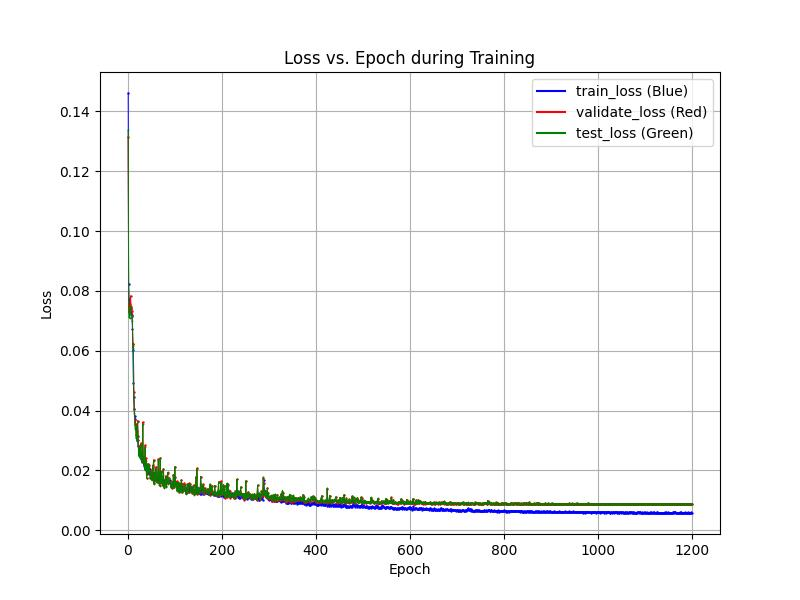

The table this chart was drawn from, first rows:
epochs, train_losses, val_losses, test_losses
1, 0.1462, 0.1316, 0.1337
2, 0.08239, 0.07534, 0.07291
3, 0.07728, 0.07332, 0.07116
4, 0.07471, 0.07366, 0.07086
5, 0.07436, 0.07563, 0.07411
6, 0.07404, 0.07831, 0.07494
7, 0.07284, 0.07466, 0.07207
8, 0.07241, 0.0744, 0.07147
9, 0.07203, 0.07325, 0.07112
10, 0.06733, 0.07169, 0.06986
11, 0.06034, 0.0621, 0.06102
12, 0.04913, 0.06231, 0.06141
13, 0.04437, 0.04628, 0.04436
14, 0.04039, 0.04045, 0.03909
15, 0.03825, 0.03693, 0.03521
16, 0.03705, 0.03548, 0.03391
17, 0.03504, 0.03545, 0.03443
18, 0.03381, 0.03177, 0.0307
19, 0.03153, 0.03307, 0.0324
20, 0.03192, 0.0303, 0.0297
21, 0.0301, 0.03665, 0.0363
22, 0.02809, 0.03162, 0.03117
23, 0.0277, 0.02652, 0.02561
24, 0.02709, 0.02512, 0.02472
25, 0.02566, 0.02785, 0.02754
26, 0.028, 0.02477, 0.02423
27, 0.02501, 0.02853, 0.02776
28, 0.0239, 0.02898, 0.02848
29, 0.02402, 0.02519, 0.02439
30, 0.02408, 0.02283, 0.02268
31, 0.02366, 0.02564, 0.02487
32, 0.02325, 0.03607, 0.03538
33, 0.02369, 0.0246, 0.02433
34, 0.02196, 0.02277, 0.02232
35, 0.02156, 0.02285, 0.02249
36, 0.02179, 0.02052, 0.02025
37, 0.02097, 0.02837, 0.02773
38, 0.02081, 0.02039, 0.02022
39, 0.0213, 0.02401, 0.02319
40, 0.0205, 0.01758, 0.01744
41, 0.02038, 0.01885, 0.01866
42, 0.01944, 0.01948, 0.01933
43, 0.01948, 0.02225, 0.02211
44, 0.01958, 0.02019, 0.0197
45, 0.0189, 0.02067, 0.02002
46, 0.01962, 0.02164, 0.02139
47, 0.02056, 0.01915, 0.01886
48, 0.01901, 0.01754, 0.01731
49, 0.01918, 0.01899, 0.01882
50, 0.01907, 0.01982, 0.01959
51, 0.01947, 0.01707, 0.01665
52, 0.01896, 0.01777, 0.01723
53, 0.01887, 0.02163, 0.021
54, 0.01832, 0.02099, 0.02036
55, 0.01759, 0.0235, 0.02315
56, 0.018, 0.01577, 0.01537
57, 0.01699, 0.01937, 0.01911
58, 0.01756, 0.01849, 0.01833
59, 0.01806, 0.01695, 0.01651
60, 0.017, 0.02116, 0.02042
... 1,138 more rows
